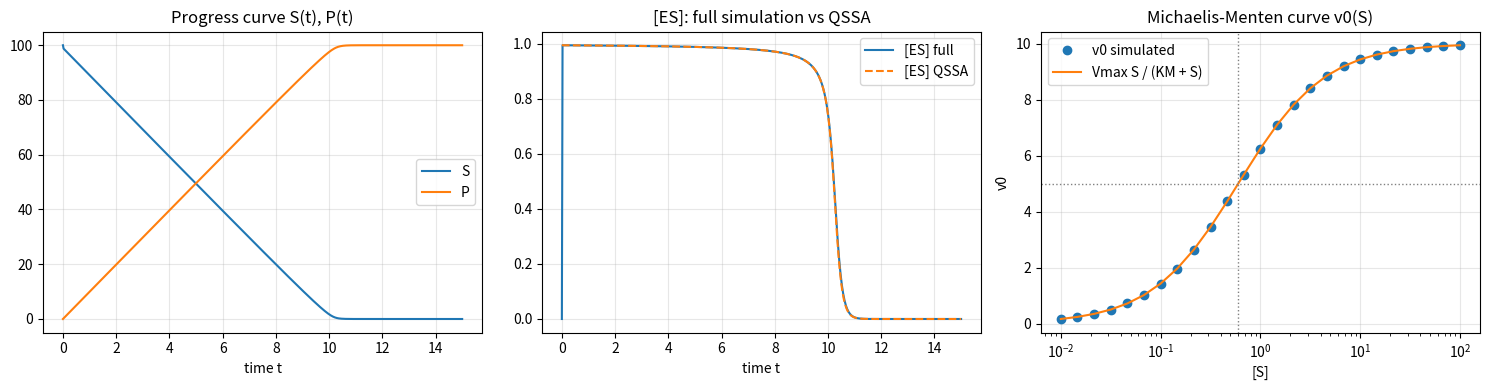

Recreate this plot in Python.
# Setup — Colab already ships numpy, scipy, and matplotlib, so no pip install is needed.
import numpy as np
import matplotlib.pyplot as plt
from scipy.integrate import solve_ivp


# Full mechanism: E + S <-> ES -> E + P
def enzyme_full(t, y, k1, km1, kcat):
    E, S, ES, P = y
    v_f = k1 * E * S
    v_r = km1 * ES
    v_cat = kcat * ES
    dE = -v_f + v_r + v_cat
    dS = -v_f + v_r
    dES = v_f - v_r - v_cat
    dP = v_cat
    return [dE, dS, dES, dP]

k1, km1, kcat = 100.0, 50.0, 10.0   # 1/(uM s), 1/s, 1/s
Etot = 1.0                          # uM
KM = (km1 + kcat) / k1
Vmax = kcat * Etot
print(f"KM = {KM:.3f} uM, Vmax = {Vmax:.3f} uM/s")


# Progress curve: S0 >> Etot, so the QSSA should hold
S0 = 100.0
t_eval = np.linspace(0, 15, 600)
sol = solve_ivp(enzyme_full, (0, 15), [Etot, S0, 0.0, 0.0],
                 t_eval=t_eval, args=(k1, km1, kcat), rtol=1e-8, atol=1e-10)
E, S, ES, P = sol.y

# Compare simulated [ES] to the QSSA approximation ES = Etot*S/(KM+S).
# The QSSA only holds after the initial fast transient (timescale ~1/(k1*S0+k-1+kcat)),
# during which [ES] is still rising from 0 toward its plateau.
ES_qssa = Etot * S / (KM + S)
t_fast = 5.0 / (k1 * S0 + km1 + kcat)
after_transient = sol.t > 10 * t_fast
max_err_all = np.max(np.abs(ES - ES_qssa)) / Etot
max_err_after = np.max(np.abs(ES[after_transient] - ES_qssa[after_transient])) / Etot
print(f"QSSA check (all t, including the initial fast transient): max relative error = {max_err_all:.4f}")
print(f"QSSA check (t > {10 * t_fast:.4f} s, after the fast transient): max relative error = {max_err_after:.4f}")


# Initial rate v0(S0): hold [S] fixed, integrate the (E, ES) subsystem to
# steady state, then v0 = kcat*[ES]_ss. Compared to the analytic MM curve.
def enzyme_fixed_S(t, y, k1, km1, kcat, S_val):
    E, ES = y
    v_f = k1 * E * S_val
    v_r = km1 * ES
    v_cat = kcat * ES
    return [-v_f + v_r + v_cat, v_f - v_r - v_cat]

def initial_rate(S0_val, t_ss=1.0):
    s = solve_ivp(enzyme_fixed_S, (0, t_ss), [Etot, 0.0],
                   args=(k1, km1, kcat, S0_val), rtol=1e-10, atol=1e-14)
    return kcat * s.y[1, -1]

S_values = np.logspace(-2, 2, 25)
v_sim = np.array([initial_rate(s) for s in S_values])
v_analytic = Vmax * S_values / (KM + S_values)
print(f"At S = KM: v_sim = {initial_rate(KM):.3f} uM/s, Vmax/2 = {Vmax / 2:.3f} uM/s")


fig, axes = plt.subplots(1, 3, figsize=(15, 4))
axes[0].plot(sol.t, S, label="S")
axes[0].plot(sol.t, P, label="P")
axes[0].set_title("Progress curve S(t), P(t)")
axes[0].legend()

axes[1].plot(sol.t, ES, label="[ES] full")
axes[1].plot(sol.t, ES_qssa, "--", label="[ES] QSSA")
axes[1].set_title("[ES]: full simulation vs QSSA")
axes[1].legend()

axes[2].semilogx(S_values, v_sim, "o", label="v0 simulated")
axes[2].semilogx(S_values, v_analytic, "-", label="Vmax S / (KM + S)")
axes[2].axhline(Vmax / 2, color="gray", ls=":", lw=1)
axes[2].axvline(KM, color="gray", ls=":", lw=1)
axes[2].set_title("Michaelis-Menten curve v0(S)")
axes[2].legend()

for ax in axes:
    ax.set_xlabel("time t" if ax is not axes[2] else "[S]")
    ax.grid(alpha=0.3)
axes[2].set_ylabel("v0")
plt.tight_layout()
plt.show()


# TODO: Exercise 1 — rerun the QSSA comparison with Etot = 20, report the new max_err_after and explain the change


# TODO: Exercise 2 — find the S_values entry closest to KM and compare its v_sim to Vmax/2


# TODO: Exercise 3 — recompute KM and Vmax for kcat/2, compare to the original values
